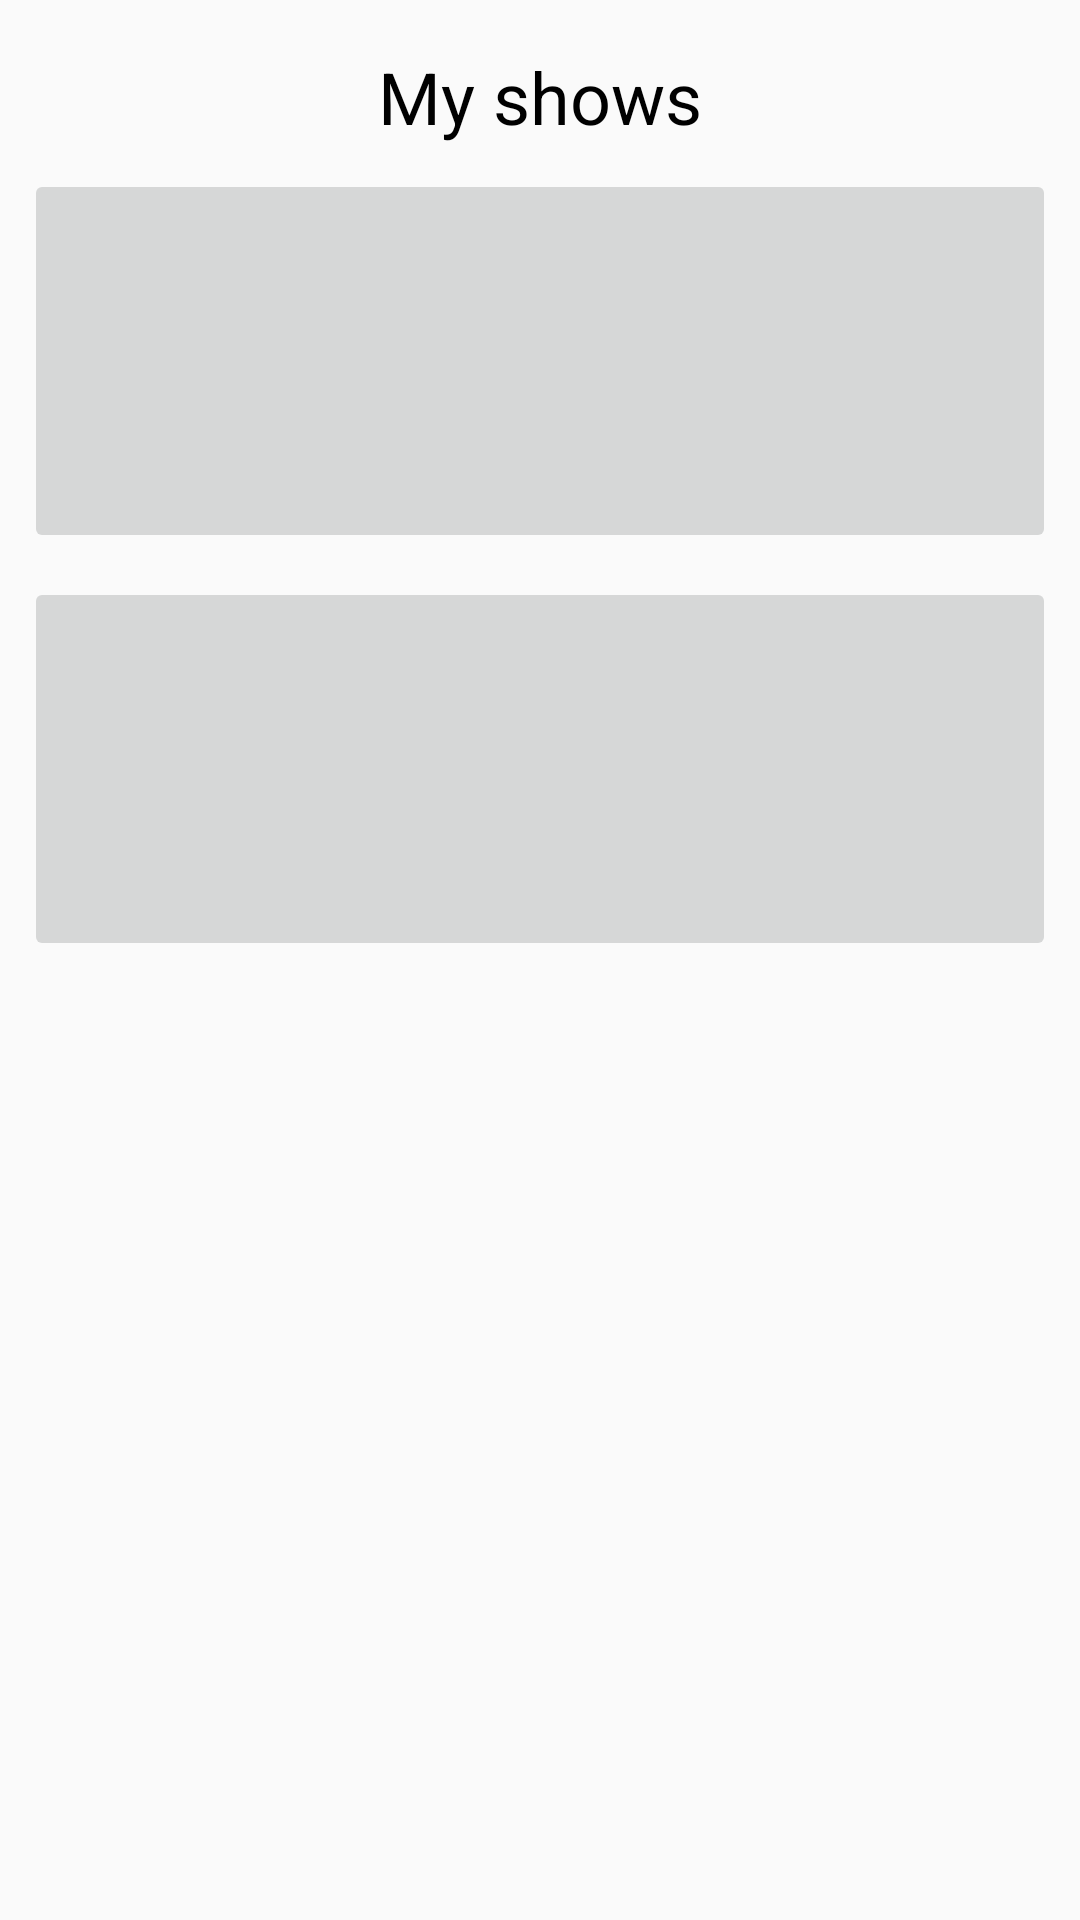

Produce the Android XML layout that renders to this screen, including the resource entries it uses.
<!-- AndroidManifest.xml: application theme AppTheme -->
<!-- res/layout/fragment_shows.xml -->
<?xml version="1.0" encoding="utf-8"?>
<androidx.constraintlayout.widget.ConstraintLayout xmlns:android="http://schemas.android.com/apk/res/android"
    xmlns:app="http://schemas.android.com/apk/res-auto"
    xmlns:tools="http://schemas.android.com/tools"
    android:layout_width="match_parent"
    android:layout_height="match_parent">

    <TextView
        android:id="@+id/shows_list_title"
        android:layout_width="wrap_content"
        android:layout_height="wrap_content"
        android:layout_marginTop="16dp"
        android:text="@string/shows_list_text"
        android:textColor="@android:color/black"
        android:textSize="24sp"
        app:layout_constraintEnd_toEndOf="parent"
        app:layout_constraintStart_toStartOf="parent"
        app:layout_constraintTop_toTopOf="parent" />

    <ImageButton
        android:id="@+id/imageView"
        style="@style/ShowButton"
        android:layout_marginStart="8dp"
        android:layout_marginTop="8dp"
        app:layout_constraintStart_toStartOf="parent"
        app:layout_constraintTop_toBottomOf="@+id/shows_list_title"
        tools:src="@tools:sample/avatars" />

    <ImageButton
        android:id="@+id/imageView2"
        style="@style/ShowButton"
        android:layout_width="128dp"
        android:layout_height="128dp"
        android:layout_marginTop="8dp"
        app:layout_constraintEnd_toStartOf="@+id/imageView3"
        app:layout_constraintStart_toEndOf="@+id/imageView"
        app:layout_constraintTop_toBottomOf="@+id/shows_list_title"
        tools:src="@tools:sample/avatars" />

    <ImageButton
        android:id="@+id/imageView3"
        style="@style/ShowButton"
        android:layout_marginTop="8dp"
        android:layout_marginEnd="8dp"
        app:layout_constraintEnd_toEndOf="parent"
        app:layout_constraintTop_toBottomOf="@+id/shows_list_title"
        tools:src="@tools:sample/avatars" />

    <ImageButton
        android:id="@+id/imageView4"
        style="@style/ShowButton"
        android:layout_marginStart="8dp"
        android:layout_marginTop="8dp"
        app:layout_constraintStart_toStartOf="parent"
        app:layout_constraintTop_toBottomOf="@+id/imageView"
        tools:src="@tools:sample/avatars" />

    <ImageButton
        android:id="@+id/imageView5"
        style="@style/ShowButton"
        android:layout_marginTop="8dp"
        app:layout_constraintEnd_toStartOf="@+id/imageView6"
        app:layout_constraintStart_toEndOf="@+id/imageView4"
        app:layout_constraintTop_toBottomOf="@+id/imageView"
        tools:src="@tools:sample/avatars" />

    <ImageButton
        android:id="@+id/imageView6"
        style="@style/ShowButton"
        android:layout_marginTop="8dp"
        android:layout_marginEnd="8dp"
        app:layout_constraintEnd_toEndOf="parent"
        app:layout_constraintTop_toBottomOf="@+id/imageView"
        tools:src="@tools:sample/avatars" />
</androidx.constraintlayout.widget.ConstraintLayout>
<!-- resources referenced by this layout -->
<resources>
  <string name="shows_list_text">My shows</string>
  <style name="ShowButton">
          <item name="android:layout_width">128dp</item>
          <item name="android:layout_height">128dp</item>
          <item name="android:contentDescription">@string/show_image_description</item>
      </style>
  <style name="AppTheme" parent="Theme.AppCompat.Light.DarkActionBar">
          
          <item name="colorPrimary">@color/colorPrimary</item>
          <item name="colorPrimaryDark">@color/colorPrimaryDark</item>
          <item name="colorAccent">@color/colorAccent</item>
      </style>
  <string name="show_image_description">Show image</string>
  <!-- not gathered from this repository: default colours our renderer supplied (Android Studio template values) -->
  <color name="colorPrimary">#FF6200EE</color>
  <color name="colorPrimaryDark">#FF3700B3</color>
  <color name="colorAccent">#FF03DAC5</color>
</resources>
